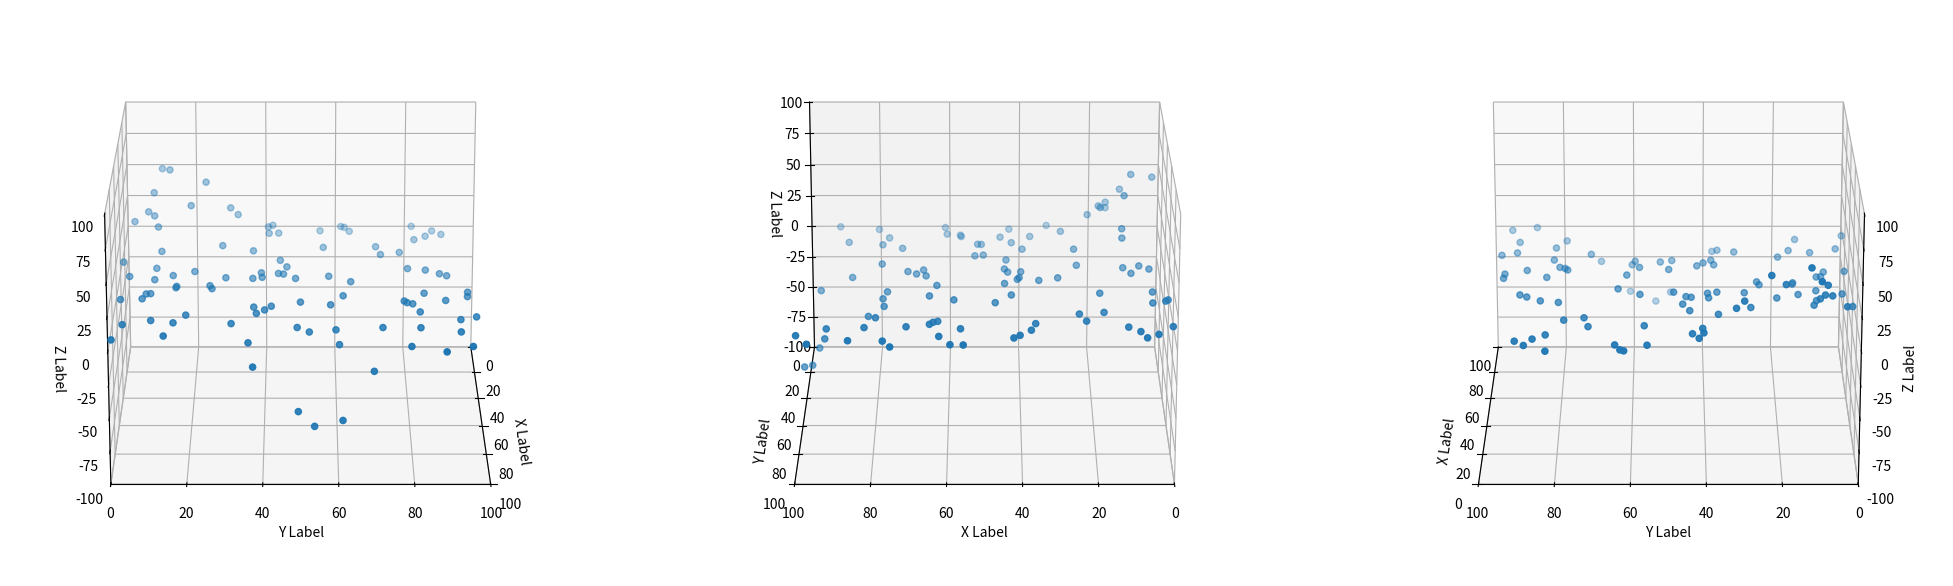

Python code for this plot: (Note: this script raises an exception after producing the figure.)
import numpy as np
import random 
import matplotlib.pyplot as plt
from mpl_toolkits.mplot3d import Axes3D
from scipy.spatial import Delaunay

#_______________________________________________________________________________

# Define the necessary functions

def landscape(x,y,simga_x,simga_y,mu_x,mu_y,M, height):
    return (-1)**M * np.exp(-simga_x*(x-mu_x)**2 - simga_x*(y-mu_y)**2) * height

class Terrain:
    def __init__(self, nb_centre,xmin,xmax,ymin,ymax):
        #xmin,xmax,ymin,ymax = dimension of the grid
        self.xmin = xmin
        self.xmax = xmax

        self.ymin = ymin
        self.ymax = ymax

        self.nb_centre = nb_centre #the number of mountains and valleys [mountain, valleys]

        self.centre = [[random.randint(xmin,xmax),random.randint(ymin,ymax)] for _ in range(self.nb_centre[0] + self.nb_centre[1]) ] #array of two rows which deﬁnes the coordinate of each mountain aka center/mu

        self.etal = [[0.001*random.randint(1,10), 0.001*random.randint(1,10)] for _ in range(self.nb_centre[0] + self.nb_centre[1])] #array of two rows which deﬁnes how spread out each mountain/valley should be aka sigma

        self.height = [random.random()*((xmax-xmin)) for _ in range(self.nb_centre[0] + self.nb_centre[1])]  #vector which deﬁnes the height of each mountain [h1, h2, ...] + valleys [-h3, -h4, ...]

        self.mountain = [2]*self.nb_centre[0] + [1]*self.nb_centre[1] #vector formed by booleans 2 = mountain / 1 = valley

        
def show_dataset(terrain, x,y,z):
    print(terrain.nb_centre)
    print(terrain.centre)
    print(terrain.etal)
    print(terrain.height)
    print(terrain.mountain)

    fig = plt.figure(figsize=(25,25))
    indices_1 = [331,332,333]

    for i in range(3):
      ax = fig.add_subplot(indices_1[i], projection='3d')
      ax.scatter(x,y,z)
      ax.view_init(azim=i*90, elev=20)
      ax.set(xlim=(terrain.xmin, terrain.xmax), ylim=(terrain.ymin, terrain.ymax), zlim=(-terrain.xmax, terrain.xmax))
      ax.set_xlabel('X Label')
      ax.set_ylabel('Y Label')
      ax.set_zlabel('Z Label')

    plt.show()


def moutain_construct_old(terrain): #construct the terrain
    result = [[0]*terrain.ymax]*terrain.xmax
    for x in range(terrain.xmax):
        for y in range(terrain.ymax):
          result[x][y] = landscape(x,y,terrain.etal[0][0],terrain.etal[0][1],terrain.centre[0][0],terrain.centre[0][1],terrain.mountain[0], terrain.height[0])
          if abs(result[x][y]) > 2: print(result[x][y])
    
    return result
  

def moutain_construct(terrain, nbr=100): #construct the terrain
    x_list, y_list, z_list = [], [], []
    for _ in range(nbr):
      x = random.random() * (terrain.xmax - terrain.xmin)
      y = random.random() * (terrain.ymax - terrain.ymin)
      z = 0
      for i in range(terrain.nb_centre[0]+terrain.nb_centre[1]):
          temp = landscape(x,y,terrain.etal[i][0],terrain.etal[i][1],terrain.centre[i][0],terrain.centre[i][1],terrain.mountain[i], terrain.height[i]) 
          if (abs(temp) > abs(z)):
            z = temp 
      #if abs(z) > 1: 
      x_list.append(x)
      y_list.append(y)
      z_list.append(z)
      
    return x_list, y_list, z_list


def squeeze_terrain(x,y,nbr=100):
    return [ (x[i],y[i]) for i in range(nbr) ]
  
#_______________________________________________________________________________

# Build the terrain

terrain = Terrain([1, 2],0,100,0,100)
x,y,z = moutain_construct(terrain)
show_dataset(terrain, x,y,z)  

#_______________________________________________________________________________



points = squeeze_terrain(x,y)
rec = Rectangle(Point(0,100), Point(100,100), Point(0,0),Point(100,0))
V = [Point(x,y) for (x,y) in points]
print(points)
print(V)
Triangulation = Tribuild(V, rec)
show_tris(Triangulation)

#_______________________________________________________________________________


tri = Delaunay(points)
dt = delaunay_triangulation(points)
fig = plt.figure(figsize=(15,15))
plt.triplot(np.array(points)[:,0], np.array(points)[:,1], tri.simplices)
plt.plot(np.array(points)[:,0], np.array(points)[:,1], 'o')
plt.show()










  
